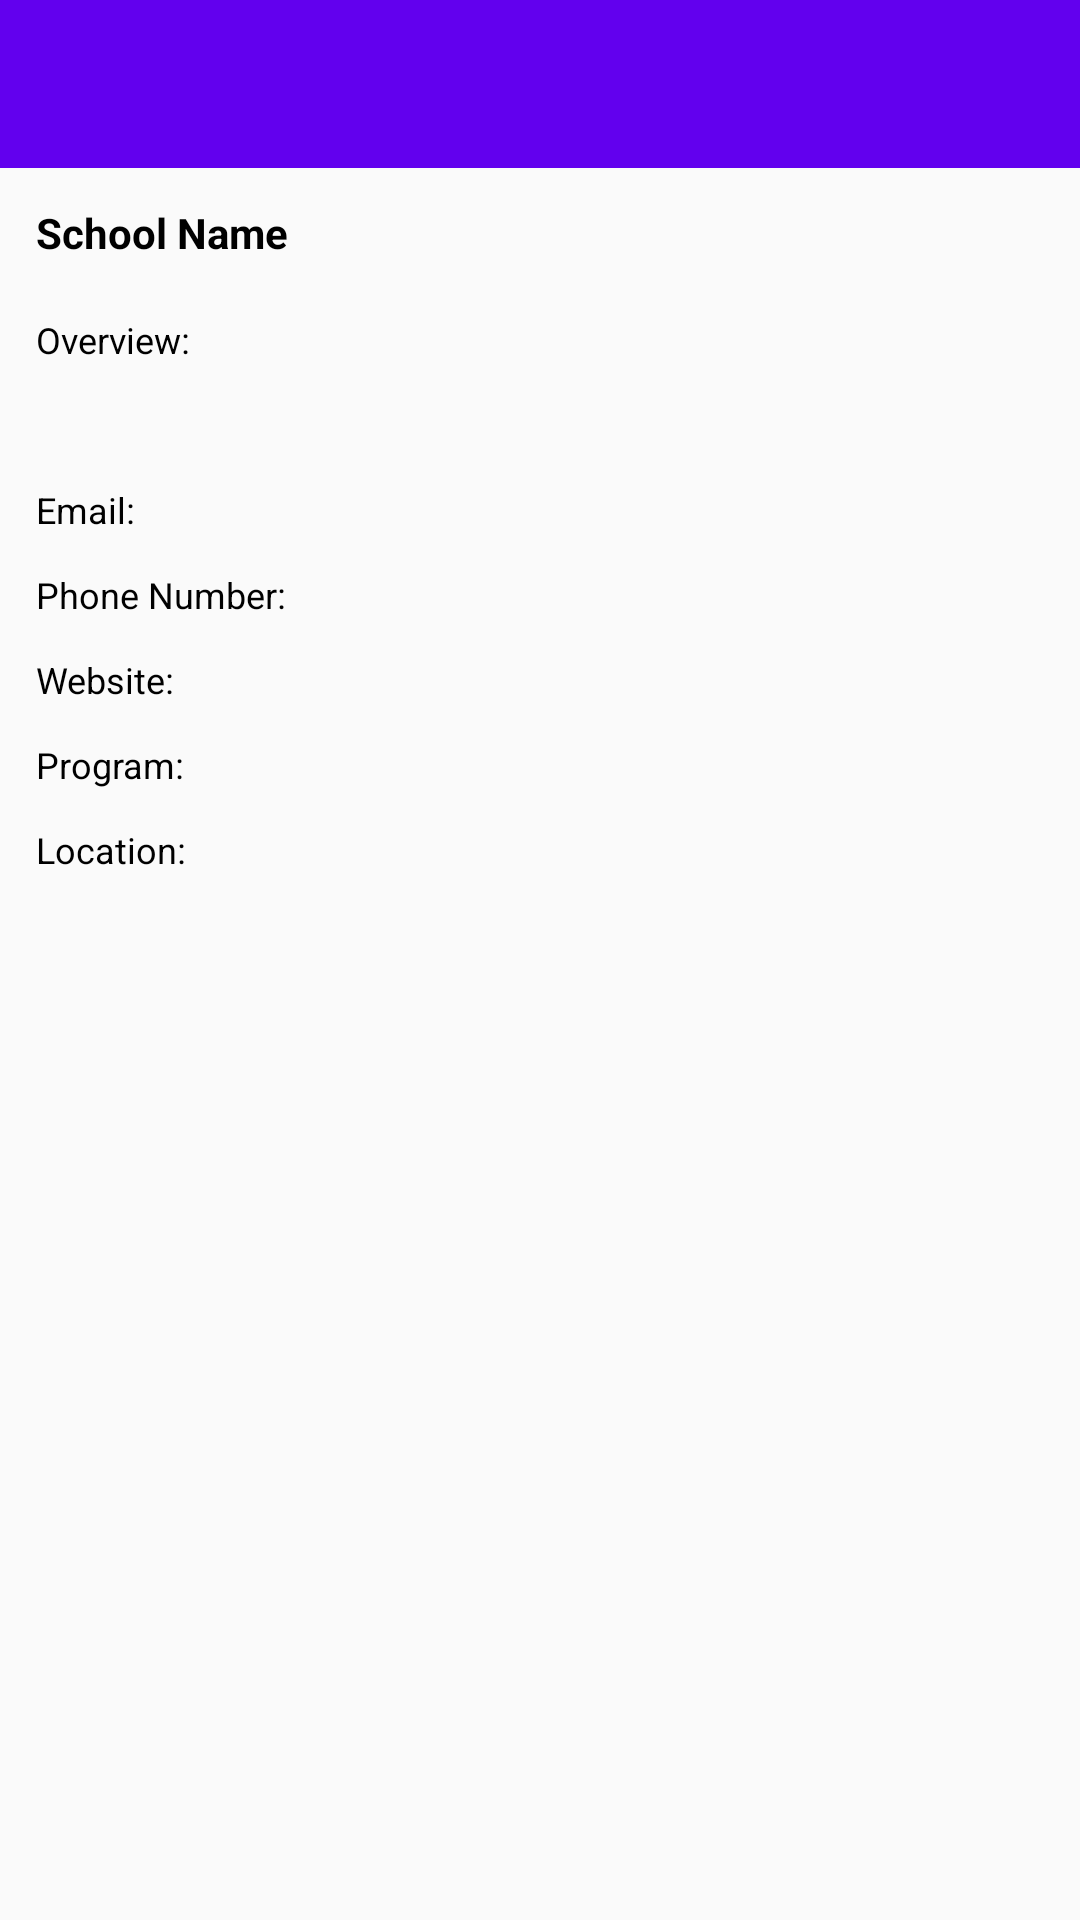

Here is an Android app screen rendered from its layout file. Give the layout XML and the strings, colors and styles it references.
<!-- AndroidManifest.xml: application theme Theme.20230707KenNnaojiNYCSchools.NoActionBar -->
<!-- res/layout/activity_school_detail.xml -->
<?xml version="1.0" encoding="utf-8"?>
<RelativeLayout xmlns:android="http://schemas.android.com/apk/res/android"
    xmlns:tools="http://schemas.android.com/tools"
    android:layout_width="match_parent"
    android:layout_height="match_parent"
    tools:context=".SchoolDetailActivity">

    <RelativeLayout
        android:layout_width="match_parent"
        android:layout_height="56dp"
        android:layout_gravity="center_vertical"
        android:background="?attr/colorPrimary">

        <ImageView
            android:id="@+id/back_btn"
            android:layout_width="wrap_content"
            android:layout_height="wrap_content"
            android:layout_centerVertical="true"
            android:layout_marginLeft="15dp"
            android:background="@drawable/back_icon" />

        
        
        
        
        
        
        
        
    </RelativeLayout>

    <LinearLayout
        android:id="@+id/main_body"
        android:layout_width="match_parent"
        android:layout_height="match_parent"
        android:layout_marginTop="56dp"
        android:orientation="vertical">

        <TextView
            android:id="@+id/text_view_school_name"
            android:layout_width="match_parent"
            android:layout_height="wrap_content"
            android:maxLines="1"
            android:padding="12dp"
            android:text="@string/school_name"
            android:textColor="@android:color/black"
            android:textStyle="bold" />

        <LinearLayout
            android:layout_width="match_parent"
            android:layout_height="wrap_content"
            android:orientation="vertical">

            <TextView
                android:layout_width="match_parent"
                android:layout_height="wrap_content"
                android:layout_weight="1"
                android:paddingHorizontal="12dp"
                android:paddingVertical="6dp"
                android:text="@string/overview_paragraph"
                android:textColor="@android:color/black"
                android:textSize="12sp" />

            <TextView
                android:id="@+id/overview_paragraph"
                android:layout_width="match_parent"
                android:layout_height="wrap_content"
                android:layout_weight="1"
                android:lineHeight="15dp"
                android:paddingHorizontal="12dp"
                android:paddingVertical="6dp"
                android:textColor="@android:color/black"
                android:textSize="12sp" />

        </LinearLayout>

        <LinearLayout
            android:layout_width="match_parent"
            android:layout_height="wrap_content"
            android:orientation="horizontal">

            <TextView
                android:id="@+id/email"
                android:layout_width="0dp"
                android:layout_height="wrap_content"
                android:layout_weight="1"
                android:maxLines="1"
                android:paddingHorizontal="12dp"
                android:paddingVertical="6dp"
                android:text="@string/email"
                android:textColor="@android:color/black"
                android:textSize="12sp" />

        </LinearLayout>

        <LinearLayout
            android:layout_width="match_parent"
            android:layout_height="wrap_content"
            android:orientation="horizontal">

            <TextView
                android:id="@+id/phone_number"
                android:layout_width="0dp"
                android:layout_height="wrap_content"
                android:layout_weight="1"
                android:maxLines="1"
                android:paddingHorizontal="12dp"
                android:paddingVertical="6dp"
                android:text="@string/phone_number"
                android:textColor="@android:color/black"
                android:textSize="12sp" />

        </LinearLayout>

        <LinearLayout
            android:layout_width="match_parent"
            android:layout_height="wrap_content"
            android:orientation="horizontal">

            <TextView
                android:id="@+id/website"
                android:layout_width="0dp"
                android:layout_height="wrap_content"
                android:layout_weight="1"
                android:maxLines="1"
                android:paddingHorizontal="12dp"
                android:paddingVertical="6dp"
                android:text="@string/website"
                android:textColor="@android:color/black"
                android:textSize="12sp" />

        </LinearLayout>

        <LinearLayout
            android:layout_width="match_parent"
            android:layout_height="wrap_content"
            android:orientation="horizontal">

            <TextView
                android:id="@+id/ell_programs"
                android:layout_width="0dp"
                android:layout_height="wrap_content"
                android:layout_weight="1"
                android:maxLines="1"
                android:paddingHorizontal="12dp"
                android:paddingVertical="6dp"
                android:text="@string/ell_programs"
                android:textColor="@android:color/black"
                android:textSize="12sp" />

        </LinearLayout>

        <LinearLayout
            android:layout_width="match_parent"
            android:layout_height="wrap_content"
            android:orientation="horizontal">

            <TextView
                android:id="@+id/location"
                android:layout_width="0dp"
                android:layout_height="wrap_content"
                android:layout_weight="1"
                android:paddingHorizontal="12dp"
                android:paddingVertical="6dp"
                android:text="@string/location"
                android:textColor="@android:color/black"
                android:textSize="12sp" />

        </LinearLayout>

    </LinearLayout>

    <ProgressBar
        android:id="@+id/progress_bar"
        android:layout_width="wrap_content"
        android:layout_height="wrap_content"
        android:layout_centerInParent="true"
        android:visibility="gone" />

</RelativeLayout>
<!-- resources referenced by this layout -->
<resources>
  <string name="app_name">20230707-KenNnaoji-NYCSchools</string>
  <string name="ell_programs">Program:</string>
  <string name="email">Email:</string>
  <string name="location">Location:</string>
  <string name="overview_paragraph">Overview:</string>
  <string name="phone_number">Phone Number:</string>
  <string name="school_name">School Name</string>
  <string name="website">Website:</string>
  <style name="Theme.20230707KenNnaojiNYCSchools.NoActionBar">
          <item name="windowActionBar">false</item>
          <item name="windowNoTitle">true</item>
      </style>
</resources>
